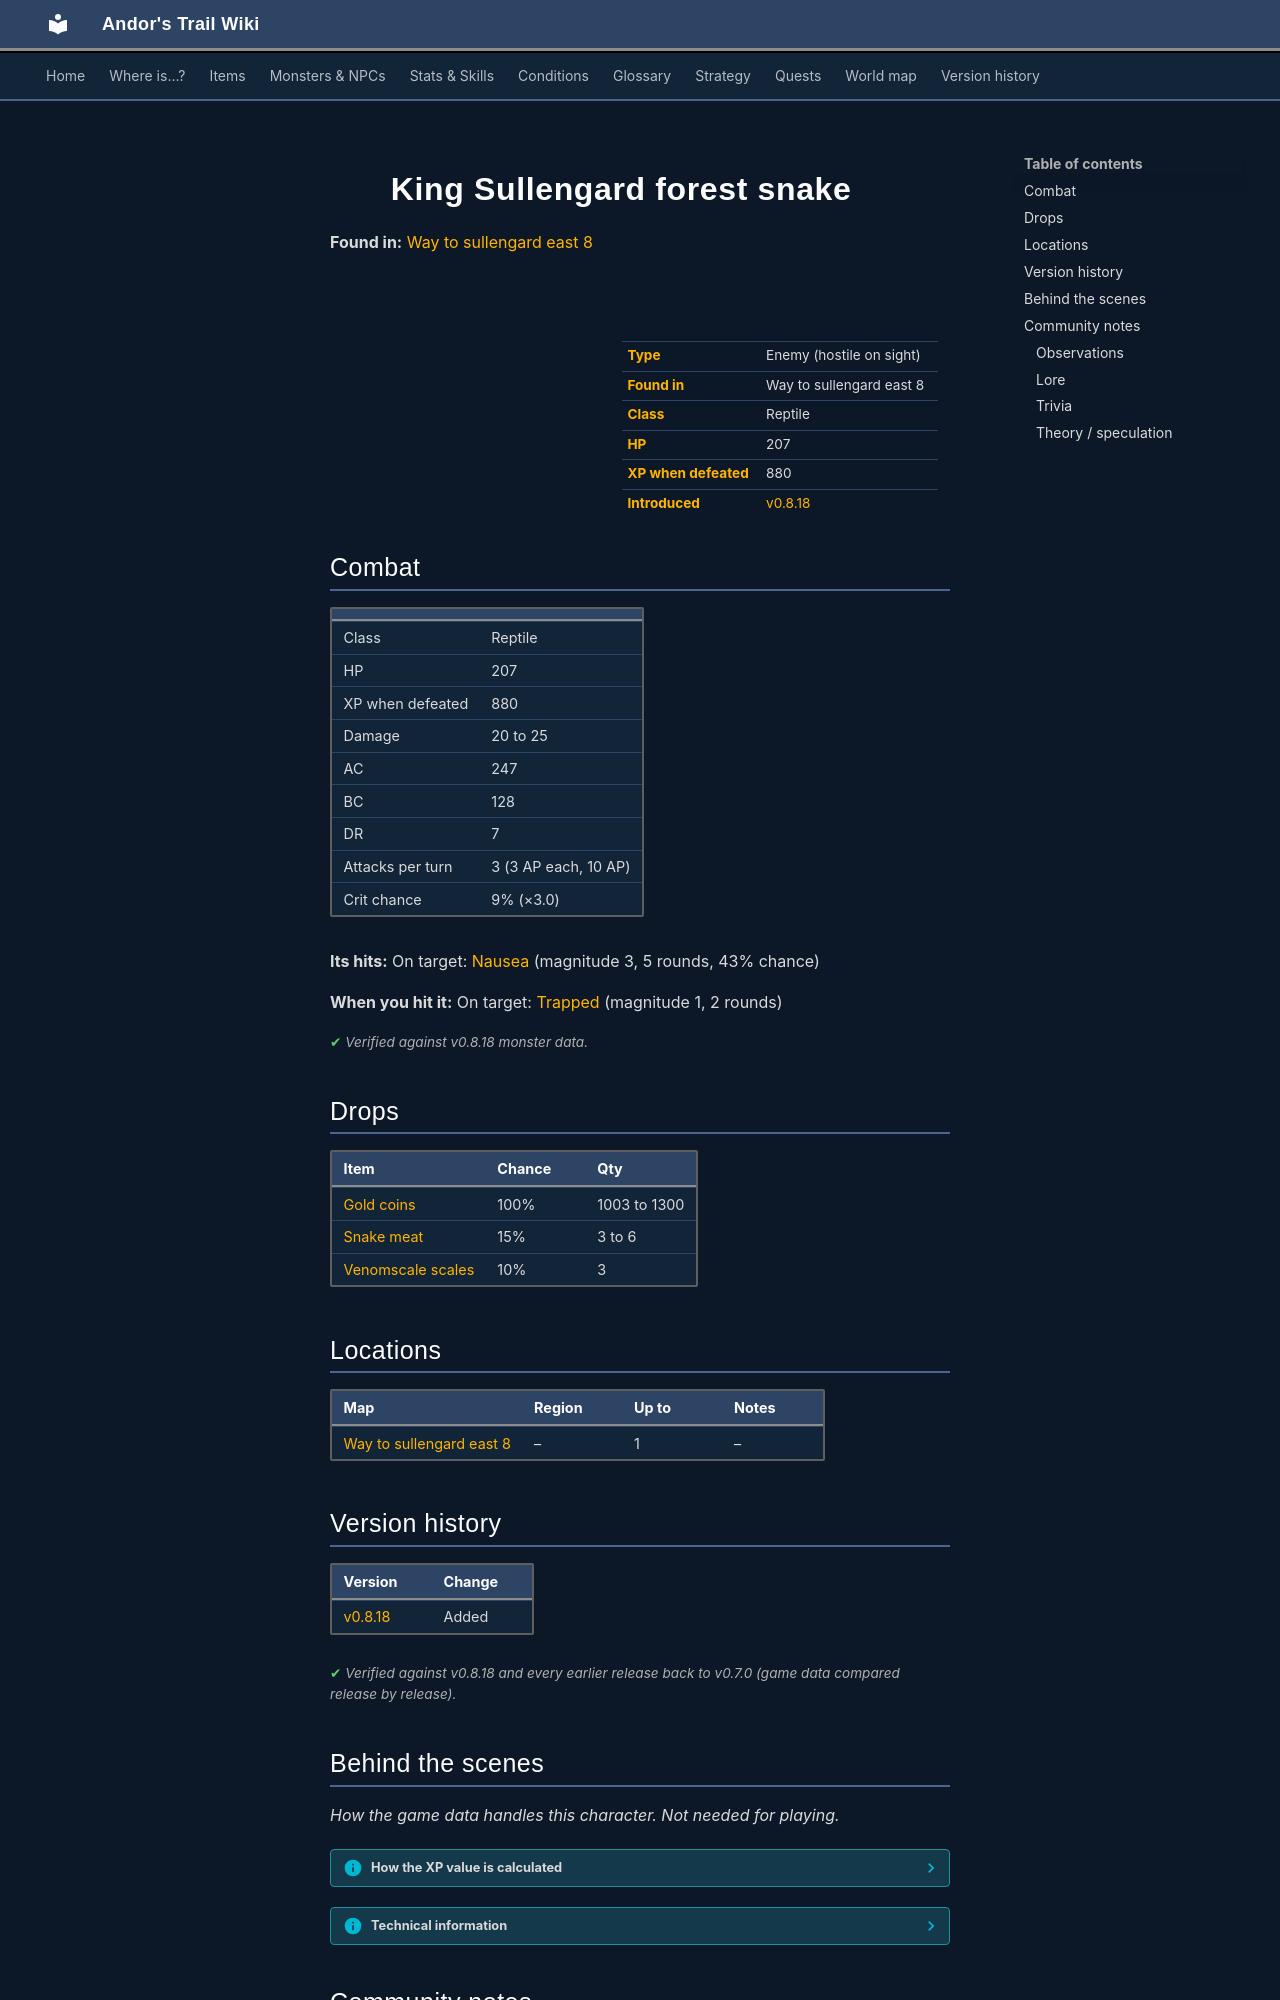

repository: asdfghjkl628/Andor-s-Trail-Wikiiii · page: monsters/sullengard_venom_snake_king/index.html · generator: mkdocs

---
description: "King Sullengard forest snake is an enemy in Andor's Trail (reptile) with 207 HP, worth 880 XP, found in Way to sullengard east 8. Drops: Gold coins, Snake meat, Venomscale scales."
---

# ![](../assets/icons/monsters/monsters_ld2_18.png){ .sprite } King Sullengard forest snake

**Found in:** [Way to sullengard east 8](../maps/way_to_sullengard_east8.md)

<div class="infobox" markdown>

<p class="ib-img"><img class="sprite" src="../../assets/icons/monsters/monsters_ld2_18.png" alt=""></p>

| | |
|---|---|
| **Type** | Enemy (hostile on sight) |
| **Found in** | Way to sullengard east 8 |
| **Class** | Reptile |
| **HP** | 207 |
| **XP when defeated** | 880 |
| **Introduced** | [v0.8.18](../versions/0.8.18.md) |

</div>

## Combat

| | |
|---|---|
| Class | Reptile |
| HP | 207 |
| XP when defeated | 880 |
| Damage | 20 to 25 |
| AC | 247 |
| BC | 128 |
| DR | 7 |
| Attacks per turn | 3 (3 AP each, 10 AP) |
| Crit chance | 9% (×3.0) |

**Its hits:** On target: [Nausea](../conditions/nausea.md) (magnitude 3, 5 rounds, 43% chance)

**When you hit it:** On target: [Trapped](../conditions/trapped.md) (magnitude 1, 2 rounds)


<p class="verified">Verified against v0.8.18 monster data.</p>

## Drops

| Item | Chance | Qty |
|---|---|---|
| [Gold coins](../items/gold.md) | 100% | 1003 to 1300 |
| [Snake meat](../items/snake_meat.md) | 15% | 3 to 6 |
| [Venomscale scales](../items/venomscale.md) | 10% | 3 |

## Locations

| Map | Region | Up to | Notes |
|---|---|---|---|
| [Way to sullengard east 8](../maps/way_to_sullengard_east8.md) | – | 1 | – |


## Version history

| Version | Change |
|---|---|
| [v0.8.18](../versions/0.8.18.md) | Added |

<p class="verified">Verified against v0.8.18 and every earlier release back to v0.7.0 (game data compared release by release).</p>


## Behind the scenes

*How the game data handles this character. Not needed for playing.*

??? info "How the XP value is calculated"

    The game computes each enemy's experience value when it loads the data (`MonsterTypeParser.java`):

    XP = ⌈(attacks per turn × attack chance × average damage × (1 + critical skill × critical multiplier) × 3 + HP × (1 + block chance) + 9 × damage resistance) × 0.7⌉

    Percentages are used as fractions (e.g. 60% = 0.6). Enemies whose attacks inflict a condition are worth 50 XP more. The More Exp skill adds a percentage on top.

??? info "Technical information"

    | | |
    |---|---|
    | Entry ID | `sullengard_venom_snake_king` |
    | Type (wiki) | Enemy |
    | Spawn group | `sullengard_venom_snake_king` |
    | Loot table | `king_forest_snake_dl` |
    | Conversation | – |
    | Faction | – |
    | Movement | – |
    | Icon | `monsters_ld2:18` |
    | Defined in | `res/raw/monsterlist_undertell.json` |

    Raw data:

    ```json
    {
     "id": "sullengard_venom_snake_king",
     "name": "King Sullengard forest snake",
     "iconID": "monsters_ld2:18",
     "maxHP": 207,
     "moveCost": 5,
     "unique": 1,
     "monsterClass": "reptile",
     "attackDamage": {
      "min": 20,
      "max": 25
     },
     "droplistID": "king_forest_snake_dl",
     "attackCost": 3,
     "attackChance": 247,
     "criticalSkill": 10,
     "criticalMultiplier": 3.0,
     "blockChance": 128,
     "damageResistance": 7,
     "hitEffect": {
      "conditionsTarget": [
       {
        "condition": "nausea",
        "magnitude": 3,
        "duration": 5,
        "chance": "43"
       }
      ]
     },
     "hitReceivedEffect": {
      "conditionsTarget": [
       {
        "condition": "trapped",
        "magnitude": 1,
        "duration": 2,
        "chance": "100"
       }
      ]
     }
    }
    ```


## Community notes

<small>Written by players, not generated from game data. **Observations**: what players notice in-game · **Lore**: the in-world story · **Trivia**: real-world facts, references, development history · **Theory / speculation**: unconfirmed ideas; may just be unfinished content</small>

### Observations

*No notes yet. Contributions are welcome: [add a note](https://github.com/asdfghjkl628/Andor-s-Trail-Wikiiii/new/main/notes/monsters?filename=sullengard_venom_snake_king.md&value=%23%23%20Observations%0A%0A%3C%21--%20what%20players%20notice%20in-game%20--%3E%0A%0A%23%23%20Lore%0A%0A%3C%21--%20the%20in-world%20story%20--%3E%0A%0A%23%23%20Trivia%0A%0A%3C%21--%20real-world%20facts%2C%20references%2C%20development%20history%20--%3E%0A%0A%23%23%20Theory%20/%20speculation%0A%0A%3C%21--%20unconfirmed%20ideas%3B%20may%20just%20be%20unfinished%20content%20--%3E%0A).*
